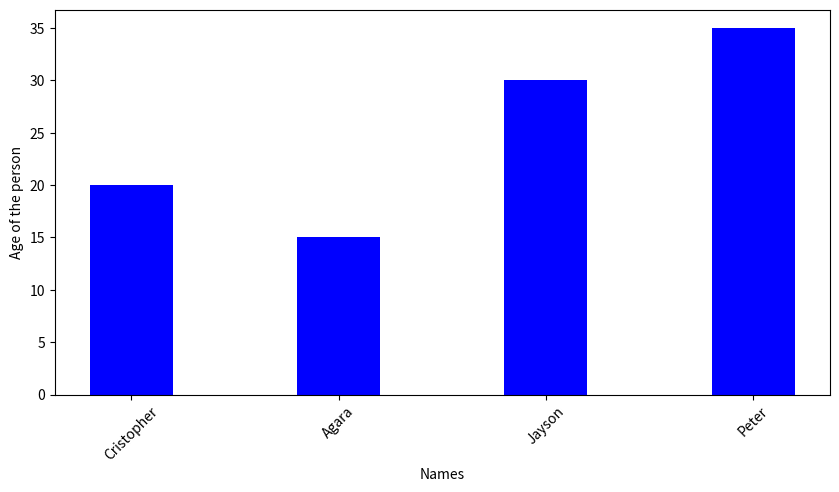

Python code for this plot:
import numpy as np
import matplotlib.pyplot as plt

data = {'Cristopher': 20, 'Agara': 15, 'Jayson': 30,
		'Peter': 35}
names = list(data.keys())
age = list(data.values())

fig = plt.figure(figsize=(10, 5))

# creating the bar plot
plt.bar(names, age, color='blue', width=0.4)

plt.xlabel("Names")
plt.xticks(rotation=45)
plt.ylabel("Age of the person")
plt.show()
